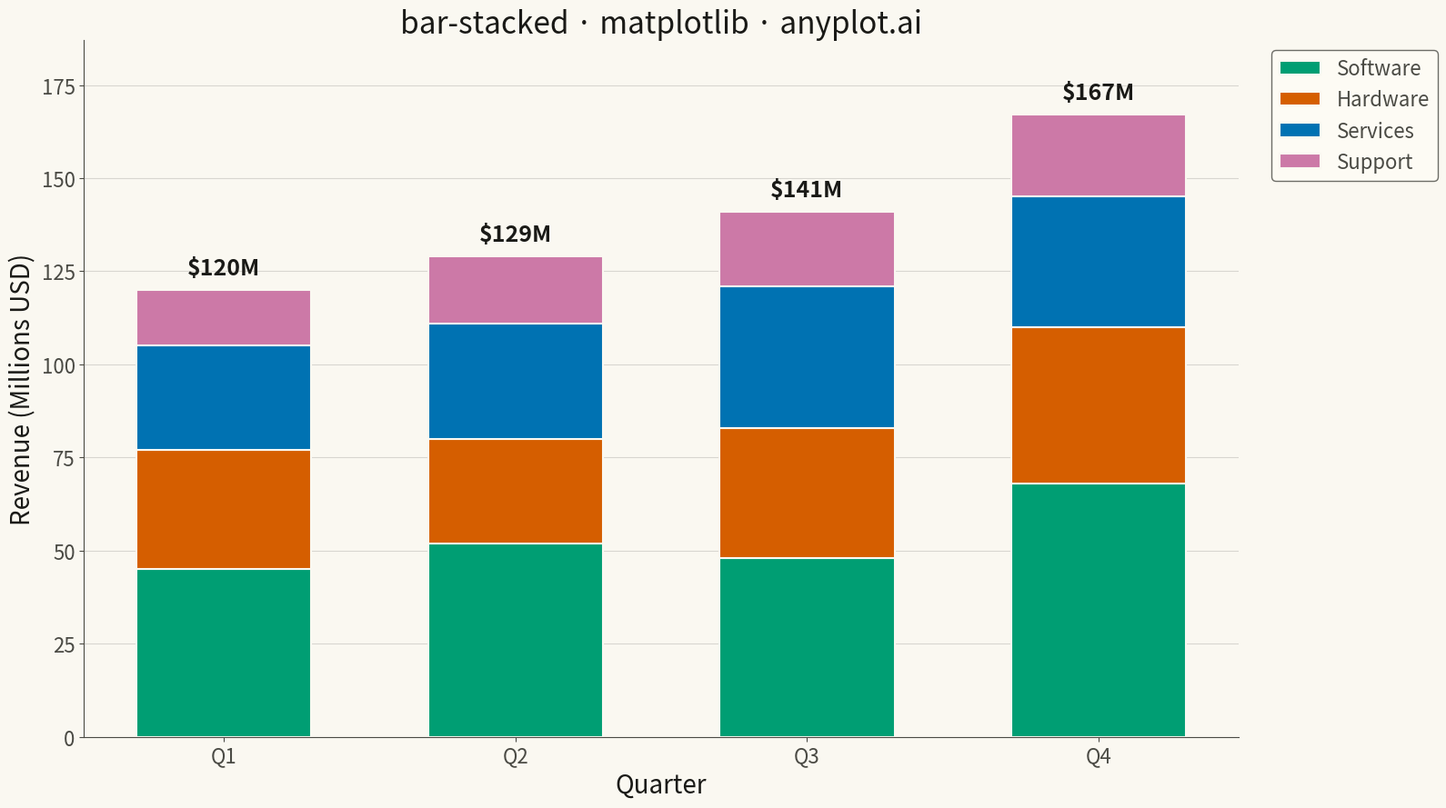

Generate this figure with matplotlib:
""" anyplot.ai
bar-stacked: Stacked Bar Chart
Library: matplotlib 3.10.9 | Python 3.13.13
Quality: 90/100 | Updated: 2026-05-09
"""

import os

import matplotlib.pyplot as plt
import numpy as np


# Theme tokens
THEME = os.getenv("ANYPLOT_THEME", "light")
PAGE_BG = "#FAF8F1" if THEME == "light" else "#1A1A17"
ELEVATED_BG = "#FFFDF6" if THEME == "light" else "#242420"
INK = "#1A1A17" if THEME == "light" else "#F0EFE8"
INK_SOFT = "#4A4A44" if THEME == "light" else "#B8B7B0"

# Okabe-Ito palette (positions 1-4)
OKABE_ITO = ["#009E73", "#D55E00", "#0072B2", "#CC79A7"]

# Data: Quarterly revenue by product category (in millions USD)
categories = ["Q1", "Q2", "Q3", "Q4"]
products = ["Software", "Hardware", "Services", "Support"]

software = np.array([45, 52, 48, 68])
hardware = np.array([32, 28, 35, 42])
services = np.array([28, 31, 38, 35])
support = np.array([15, 18, 20, 22])

# Plot
fig, ax = plt.subplots(figsize=(16, 9), facecolor=PAGE_BG)
ax.set_facecolor(PAGE_BG)

x = np.arange(len(categories))
bar_width = 0.6

# Create stacked bars
bottom = np.zeros(len(categories))
for i, (product, values) in enumerate(zip(products, [software, hardware, services, support], strict=True)):
    ax.bar(x, values, bar_width, label=product, bottom=bottom, color=OKABE_ITO[i], edgecolor=PAGE_BG, linewidth=1.5)
    bottom += values

# Add total labels above each stacked bar
totals = software + hardware + services + support
for i, total in enumerate(totals):
    ax.text(i, total + 3, f"${total}M", ha="center", va="bottom", fontsize=18, fontweight="bold", color=INK)

# Style
ax.set_xlabel("Quarter", fontsize=20, color=INK)
ax.set_ylabel("Revenue (Millions USD)", fontsize=20, color=INK)
ax.set_title("bar-stacked · matplotlib · anyplot.ai", fontsize=24, fontweight="medium", color=INK)
ax.set_xticks(x)
ax.set_xticklabels(categories)
ax.tick_params(axis="both", labelsize=16, colors=INK_SOFT, labelcolor=INK_SOFT)

# Legend
leg = ax.legend(fontsize=16, loc="upper left", bbox_to_anchor=(1.02, 1))
if leg:
    leg.get_frame().set_facecolor(ELEVATED_BG)
    leg.get_frame().set_edgecolor(INK_SOFT)
    plt.setp(leg.get_texts(), color=INK_SOFT)

# Grid (subtle, y-axis only)
ax.yaxis.grid(True, alpha=0.15, linewidth=0.8, color=INK)
ax.set_axisbelow(True)

# Spines
ax.spines["top"].set_visible(False)
ax.spines["right"].set_visible(False)
for s in ("left", "bottom"):
    ax.spines[s].set_color(INK_SOFT)

# Y-axis limits with headroom for labels
ax.set_ylim(0, max(totals) + 20)

plt.tight_layout()
plt.savefig(f"plot-{THEME}.png", dpi=300, bbox_inches="tight", facecolor=PAGE_BG)
